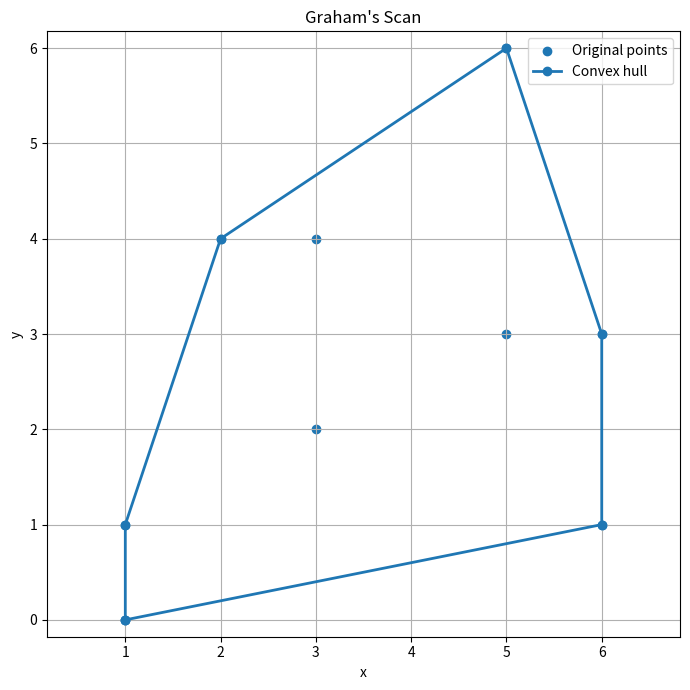

Generate this figure with matplotlib:
"""
Laboratory Work No. 6 — Convex Hulls: Graham's Scan
Python 3.8+

Run:
    python main.py                 # Task 1 + visualization
    python main.py --trace         # print stack changes for a small example
    python main.py --experiment    # benchmark n = 100, 1000, 5000, 10000
    python main.py --all           # run all tasks

The implementation is written for this lab; it does not use a built-in
convex-hull function.
"""

from dataclasses import dataclass
from math import atan2
from random import Random
from statistics import mean
from time import perf_counter
import argparse
from typing import Iterable, List, Sequence, Tuple


@dataclass(frozen=True, order=True)
class Point:
    """A point in the two-dimensional plane."""
    x: float
    y: float


def cross(a: Point, b: Point, c: Point) -> float:
    """Return the signed cross product; positive means a left turn."""
    return ((b.x - a.x) * (c.y - a.y)
            - (b.y - a.y) * (c.x - a.x))


def dist2(a: Point, b: Point) -> float:
    """Squared Euclidean distance (avoids an unnecessary square root)."""
    return (a.x - b.x) ** 2 + (a.y - b.y) ** 2


def unique_points(points: Iterable[Point]) -> List[Point]:
    """Remove duplicate coordinates while keeping deterministic ordering."""
    return sorted(set(points), key=lambda p: (p.x, p.y))


def graham_hull(points: Iterable[Point], trace: bool = False) -> List[Point]:
    """
    Construct the convex hull in counterclockwise order using Graham's scan.

    The start point has minimum y; ties are broken by choosing maximum x.
    Collinear points along a ray from the start are reduced to the farthest
    point, so only extreme vertices are returned. Duplicate points are ignored.
    """
    pts = unique_points(points)
    if len(pts) <= 1:
        return pts
    if len(pts) == 2:
        return [min(pts, key=lambda p: (p.y, -p.x)),
                max(pts, key=lambda p: (p.y, -p.x))]

    p0 = min(pts, key=lambda p: (p.y, -p.x))
    others = [p for p in pts if p != p0]
    others.sort(key=lambda p: (
        atan2(p.y - p0.y, p.x - p0.x),
        dist2(p0, p)
    ))

    # Points at the same polar angle lie on the same ray. Keep only the
    # farthest one, which is the only one that can be a hull vertex.
    filtered: List[Point] = []
    for p in others:
        while filtered and cross(p0, filtered[-1], p) == 0:
            if dist2(p0, p) >= dist2(p0, filtered[-1]):
                removed = filtered.pop()
                if trace:
                    print(f"Same-angle filtering: removed {removed}")
            else:
                break
        if not filtered or cross(p0, filtered[-1], p) != 0:
            filtered.append(p)

    # If all points are collinear, the filtered list has only the far endpoint.
    if len(filtered) == 1:
        return [p0, filtered[0]]

    hull: List[Point] = [p0, filtered[0]]
    if trace:
        print(f"Initial stack: {hull}")

    for p in filtered[1:]:
        while len(hull) >= 2 and cross(hull[-2], hull[-1], p) <= 0:
            removed = hull.pop()
            if trace:
                print(f"Adding {p}: removed {removed} (non-left turn)")
                print(f"  stack now: {hull}")
        hull.append(p)
        if trace:
            print(f"Added {p}: stack = {hull}")

    return hull


def plot_hull(points: Iterable[Point], hull: Sequence[Point]) -> None:
    """Plot input points and the closed convex hull polygon."""
    try:
        import matplotlib.pyplot as plt
    except ImportError as exc:
        raise SystemExit(
            "Visualization requires matplotlib. Install it with: "
            "python -m pip install matplotlib"
        ) from exc

    pts = list(points)
    plt.figure(figsize=(7, 7))
    if pts:
        plt.scatter([p.x for p in pts], [p.y for p in pts],
                    label="Original points")
    if len(hull) >= 2:
        closed = list(hull) + [hull[0]]
        plt.plot([p.x for p in closed], [p.y for p in closed],
                 linewidth=2, marker="o", label="Convex hull")
    plt.xlabel("x")
    plt.ylabel("y")
    plt.title("Graham's Scan")
    plt.axis("equal")
    plt.grid(True)
    plt.legend()
    plt.tight_layout()
    plt.show()


def run_basic_task(show_plot: bool = True) -> Tuple[List[Point], List[Point]]:
    """Run Task 1 with the point set specified in the laboratory handout."""
    points = [
        Point(1, 0), Point(1, 1), Point(6, 1),
        Point(6, 3), Point(3, 2), Point(5, 3),
        Point(5, 6), Point(3, 4), Point(2, 4),
    ]
    hull = graham_hull(points)
    print("Task 1 — original points:")
    print(points)
    print("\nConvex hull vertices (counterclockwise order):")
    for i, point in enumerate(hull, start=1):
        print(f"{i}. {point}")
    if show_plot:
        plot_hull(points, hull)
    return points, hull


def run_stack_task() -> None:
    """Demonstrate stack changes on a small set of points."""
    points = [
        Point(0, 0), Point(2, 0), Point(3, 1), Point(2, 2),
        Point(1, 1), Point(0, 2), Point(1, 0.5), Point(2, 1),
        Point(1, 2), Point(3, 0),
    ]
    print("Task 2 — stack trace:")
    print("Input points:", points)
    hull = graham_hull(points, trace=True)
    print("\nFinal hull:", hull)


def test_special_cases() -> None:
    """Exercise duplicate, collinear, and same-angle cases."""
    cases = {
        "duplicate points": [
            Point(0, 0), Point(2, 0), Point(2, 0),
            Point(2, 2), Point(0, 2), Point(1, 1)
        ],
        "same polar angle / points on an edge": [
            Point(0, 0), Point(1, 1), Point(2, 2),
            Point(3, 3), Point(3, 0), Point(0, 3)
        ],
        "all points collinear": [
            Point(0, 0), Point(1, 1), Point(2, 2),
            Point(3, 3), Point(2, 2)
        ],
        "one point": [Point(4, 4)],
        "two points": [Point(0, 0), Point(1, 1)],
    }
    print("Task 3 — special cases:")
    for name, points in cases.items():
        print(f"{name}: {graham_hull(points)}")


def benchmark(sizes: Sequence[int] = (100, 1000, 5000, 10000),
              repeats: int = 10, seed: int = 2026) -> None:
    """Measure average hull construction time for reproducible random sets."""
    rng = Random(seed)
    print("\nTask 4 — experimental complexity")
    print(f"{'n':>8} | {'average (s)':>14} | {'minimum (s)':>14}")
    print("-" * 43)
    for n in sizes:
        points = [Point(rng.random() * 10000, rng.random() * 10000)
                  for _ in range(n)]
        timings = []
        for _ in range(repeats):
            start = perf_counter()
            graham_hull(points)
            timings.append(perf_counter() - start)
        print(f"{n:8d} | {mean(timings):14.6f} | {min(timings):14.6f}")
    print("Note: timings depend on hardware and system load.")


def main() -> None:
    parser = argparse.ArgumentParser(description="Graham's scan convex hull lab")
    parser.add_argument("--trace", action="store_true",
                        help="show stack operations for a small point set")
    parser.add_argument("--experiment", action="store_true",
                        help="run timing experiment for several input sizes")
    parser.add_argument("--all", action="store_true",
                        help="run basic task, stack trace, special cases and benchmark")
    parser.add_argument("--no-plot", action="store_true",
                        help="do not display the Task 1 plot")
    args = parser.parse_args()

    run_basic_task(show_plot=not args.no_plot and not args.trace
                   and not args.experiment and not args.all)
    if args.trace or args.all:
        run_stack_task()
    if args.all:
        test_special_cases()
    if args.experiment or args.all:
        benchmark()


if __name__ == "__main__":
    main()
